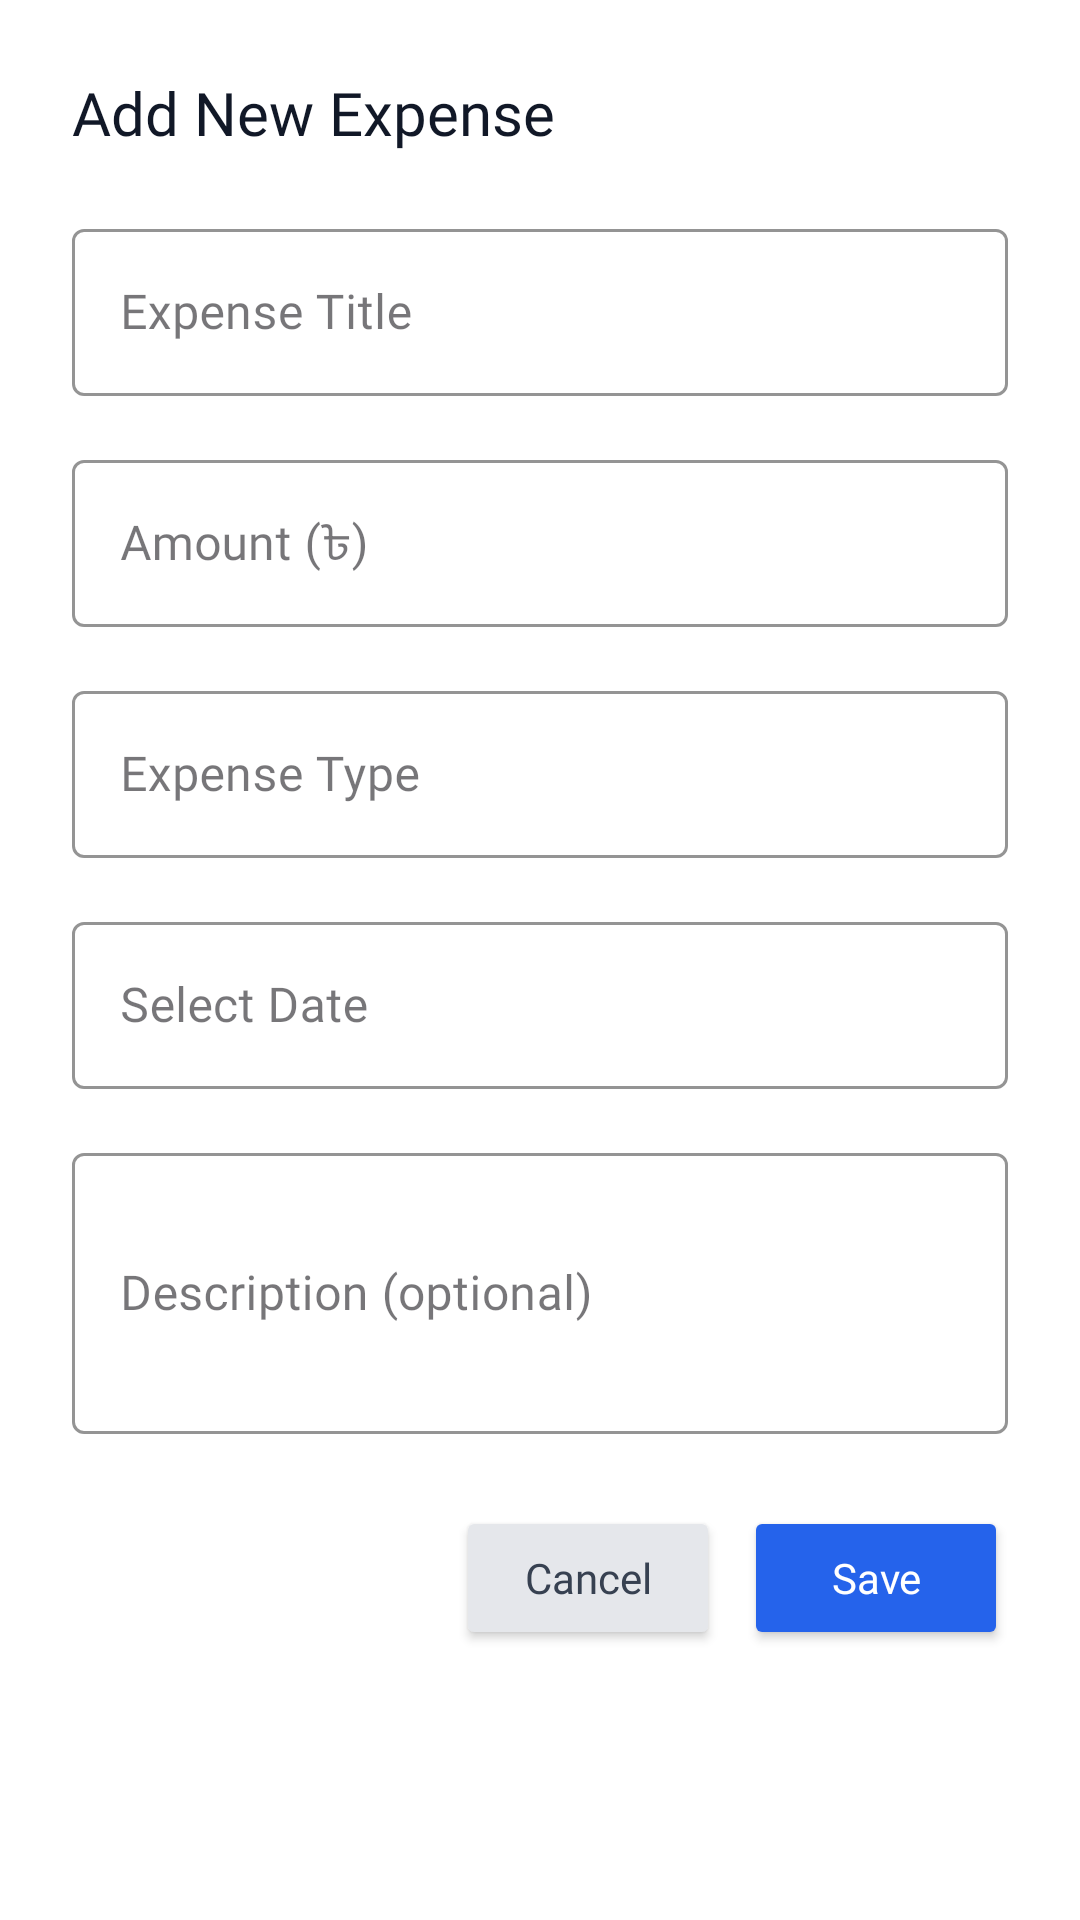

Produce the Android XML layout that renders to this screen, including the resource entries it uses.
<!-- AndroidManifest.xml: application theme Theme.Mosque_Management_System -->
<!-- res/layout/dialog_add_expense.xml -->
<?xml version="1.0" encoding="utf-8"?>
<ScrollView xmlns:android="http://schemas.android.com/apk/res/android"
    xmlns:app="http://schemas.android.com/apk/res-auto"
    android:layout_width="match_parent"
    android:layout_height="wrap_content"
    android:padding="24dp"
    android:background="@android:color/white">

    <LinearLayout
        android:layout_width="match_parent"
        android:layout_height="wrap_content"
        android:orientation="vertical">

        <TextView
            android:layout_width="wrap_content"
            android:layout_height="wrap_content"
            android:text="Add New Expense"
            android:textSize="20sp"
            android:textColor="#111827"
            android:fontFamily="@font/poppins_bold"
            android:layout_marginBottom="20dp" />

        <com.google.android.material.textfield.TextInputLayout
            style="@style/Widget.MaterialComponents.TextInputLayout.OutlinedBox"
            android:layout_width="match_parent"
            android:layout_height="wrap_content"
            android:layout_marginBottom="16dp"
            app:boxStrokeColor="#2563EB">

            <com.google.android.material.textfield.TextInputEditText
                android:id="@+id/etExpenseTitle"
                android:layout_width="match_parent"
                android:layout_height="wrap_content"
                android:hint="Expense Title"
                android:inputType="textCapWords"
                android:fontFamily="@font/poppins_regular" />
        </com.google.android.material.textfield.TextInputLayout>

        <com.google.android.material.textfield.TextInputLayout
            style="@style/Widget.MaterialComponents.TextInputLayout.OutlinedBox"
            android:layout_width="match_parent"
            android:layout_height="wrap_content"
            android:layout_marginBottom="16dp"
            app:boxStrokeColor="#2563EB">

            <com.google.android.material.textfield.TextInputEditText
                android:id="@+id/etExpenseAmount"
                android:layout_width="match_parent"
                android:layout_height="wrap_content"
                android:hint="Amount (৳)"
                android:inputType="numberDecimal"
                android:fontFamily="@font/poppins_regular" />
        </com.google.android.material.textfield.TextInputLayout>

        
        <com.google.android.material.textfield.TextInputLayout
            style="@style/Widget.MaterialComponents.TextInputLayout.OutlinedBox"
            android:layout_width="match_parent"
            android:layout_height="wrap_content"
            android:layout_marginBottom="16dp"
            app:boxStrokeColor="#2563EB">

            <com.google.android.material.textfield.TextInputEditText
                android:id="@+id/etExpenseType"
                android:layout_width="match_parent"
                android:layout_height="wrap_content"
                android:hint="Expense Type"
                android:inputType="textCapWords"
                android:fontFamily="@font/poppins_regular" />
        </com.google.android.material.textfield.TextInputLayout>

        <com.google.android.material.textfield.TextInputLayout
            style="@style/Widget.MaterialComponents.TextInputLayout.OutlinedBox"
            android:layout_width="match_parent"
            android:layout_height="wrap_content"
            android:layout_marginBottom="16dp"
            app:boxStrokeColor="#2563EB">

            <com.google.android.material.textfield.TextInputEditText
                android:id="@+id/etExpenseDate"
                android:layout_width="match_parent"
                android:layout_height="wrap_content"
                android:hint="Select Date"
                android:focusable="false"
                android:clickable="true"
                android:fontFamily="@font/poppins_regular" />
        </com.google.android.material.textfield.TextInputLayout>

        <com.google.android.material.textfield.TextInputLayout
            style="@style/Widget.MaterialComponents.TextInputLayout.OutlinedBox"
            android:layout_width="match_parent"
            android:layout_height="wrap_content"
            android:layout_marginBottom="24dp"
            app:boxStrokeColor="#2563EB">

            <com.google.android.material.textfield.TextInputEditText
                android:id="@+id/etExpenseDescription"
                android:layout_width="match_parent"
                android:layout_height="wrap_content"
                android:hint="Description (optional)"
                android:inputType="textMultiLine"
                android:minLines="3"
                android:fontFamily="@font/poppins_regular" />
        </com.google.android.material.textfield.TextInputLayout>

        <LinearLayout
            android:layout_width="match_parent"
            android:layout_height="wrap_content"
            android:orientation="horizontal"
            android:gravity="end">

            <Button
                android:id="@+id/btnCancel"
                android:layout_width="wrap_content"
                android:layout_height="wrap_content"
                android:text="Cancel"
                android:textAllCaps="false"
                android:layout_marginEnd="8dp"
                android:fontFamily="@font/poppins_medium"
                android:textColor="#374151"
                android:backgroundTint="#E5E7EB" />

            <Button
                android:id="@+id/btnSave"
                android:layout_width="wrap_content"
                android:layout_height="wrap_content"
                android:text="Save"
                android:textAllCaps="false"
                android:fontFamily="@font/poppins_medium"
                android:backgroundTint="#2563EB"
                android:textColor="@android:color/white" />
        </LinearLayout>
    </LinearLayout>
</ScrollView>
<!-- resources referenced by this layout -->
<resources>
  <style name="Theme.Mosque_Management_System" parent="Base.Theme.Mosque_Management_System" />
  <style name="Base.Theme.Mosque_Management_System" parent="Theme.Material3.DayNight.NoActionBar">
          <item name="colorPrimary">@color/primary</item>
          <item name="colorPrimaryVariant">@color/dark_blue</item>
          <item name="colorOnPrimary">@color/white</item>
          <item name="colorSecondary">@color/dark_green</item>
          <item name="colorTertiary">@color/primary</item>
          <item name="colorSurface">@color/light_gray</item>
          <item name="android:statusBarColor">@color/primary</item>
      </style>
  <color name="primary">#1E3A8A</color>
  <color name="dark_blue">#122C66</color>
  <color name="white">#FFFFFFFF</color>
  <color name="dark_green">#006400</color>
  <color name="light_gray">#F5F5F5</color>
</resources>
